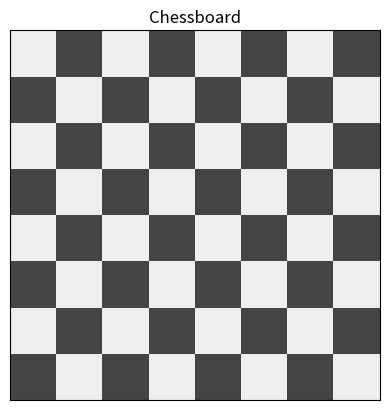
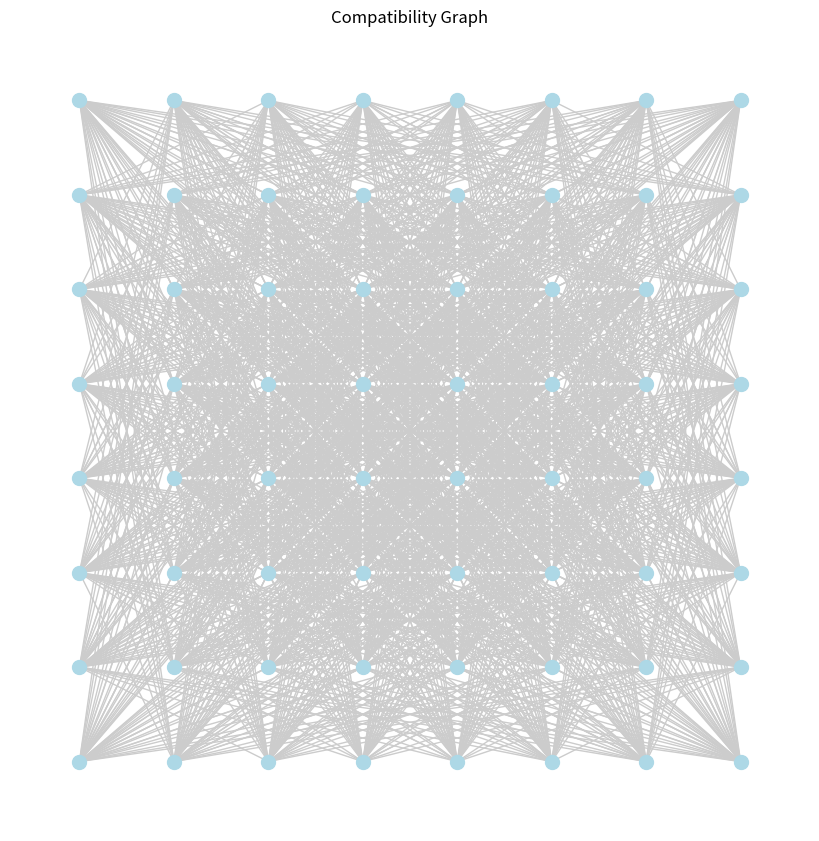
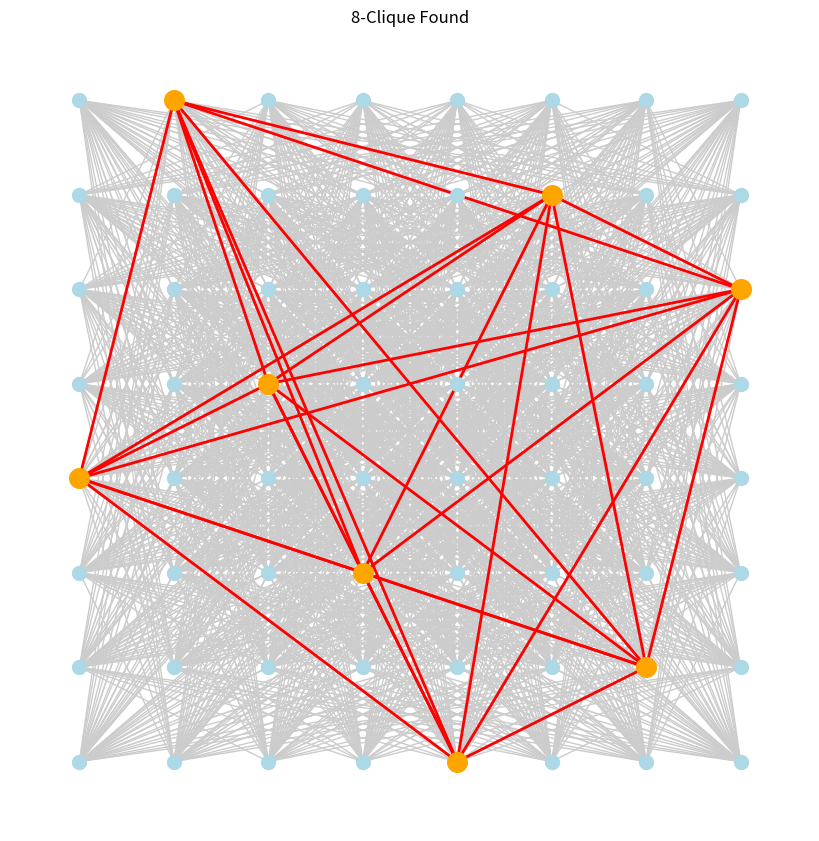

Write Python code to recreate these figures, in order.
import matplotlib.pyplot as plt
import networkx as nx
from itertools import product, combinations

# -- Settings --
N = 8  # Board size
K = 8  # Clique size to look for

def are_compatible(pos1, pos2):
    """Check if two queens do NOT attack each other."""
    r1, c1 = pos1
    r2, c2 = pos2
    return r1 != r2 and c1 != c2 and abs(r1 - r2) != abs(c1 - c2)

def build_compatibility_graph(n):
    """Construct the graph where nodes are positions and edges represent compatibility."""
    G = nx.Graph()
    positions = list(product(range(n), repeat=2))
    G.add_nodes_from(positions)

    for p1, p2 in combinations(positions, 2):
        if are_compatible(p1, p2):
            G.add_edge(p1, p2)
    return G

def draw_board(n):
    """Draw the empty chessboard."""
    fig, ax = plt.subplots()
    colors = ['#EEE', '#444']
    for row in range(n):
        for col in range(n):
            color = colors[(row + col) % 2]
            rect = plt.Rectangle([col, n - row - 1], 1, 1, facecolor=color)
            ax.add_patch(rect)

    ax.set_xlim(0, n)
    ax.set_ylim(0, n)
    ax.set_xticks([])
    ax.set_yticks([])
    ax.set_aspect('equal')
    plt.title("Chessboard")
    return fig, ax

def draw_graph(G, k_clique=None, n=8):
    """Visualize the compatibility graph, highlighting a K-clique if found."""
    pos = {node: (node[1], n - node[0] - 1) for node in G.nodes}
    plt.figure(figsize=(8, 8))
    nx.draw(G, pos, node_size=100, node_color='lightblue', with_labels=False, edge_color="#CCC")
    
    if k_clique:
        nx.draw_networkx_nodes(G, pos, nodelist=k_clique, node_color='orange', node_size=200)
        sub = G.subgraph(k_clique)
        nx.draw_networkx_edges(sub, pos, edge_color='red', width=2)
        plt.title(f"{len(k_clique)}-Clique Found")
    else:
        plt.title("Compatibility Graph")
    plt.axis('off')
    plt.show()

# -- Main Execution --
G = build_compatibility_graph(N)

# Draw the board
draw_board(N)
plt.show()

# Draw the graph
draw_graph(G, n=N)

# Try to find a clique of size K
cliques = list(nx.find_cliques(G))
max_clique = next((c for c in cliques if len(c) == K), None)

if max_clique:
    draw_graph(G, k_clique=max_clique, n=N)
    print(f"Found a clique of size {K}:", max_clique)
else:
    print(f"No clique of size {K} found.")
